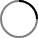
t = 0.00 s
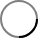
t = 0.25 s
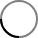
t = 0.50 s
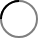
t = 0.75 s

The animated SVG that drew these frames (rendered in a browser with its animation timeline set to each time). Animation: 1 SMIL element (animateTransform=1); one cycle of 1.00 s, repeats indefinitely.

<svg width="38" height="38" xmlns="http://www.w3.org/2000/svg"><g transform="translate(1 1)" stroke="currentColor" stroke-width="2" fill="none"><circle stroke-opacity=".5" cx="18" cy="18" r="18"/><path d="M36 18c0-9.94-8.06-18-18-18"><animateTransform attributeName="transform" type="rotate" from="0 18 18" to="360 18 18" dur="1s" repeatCount="indefinite"/></path></g></svg>
